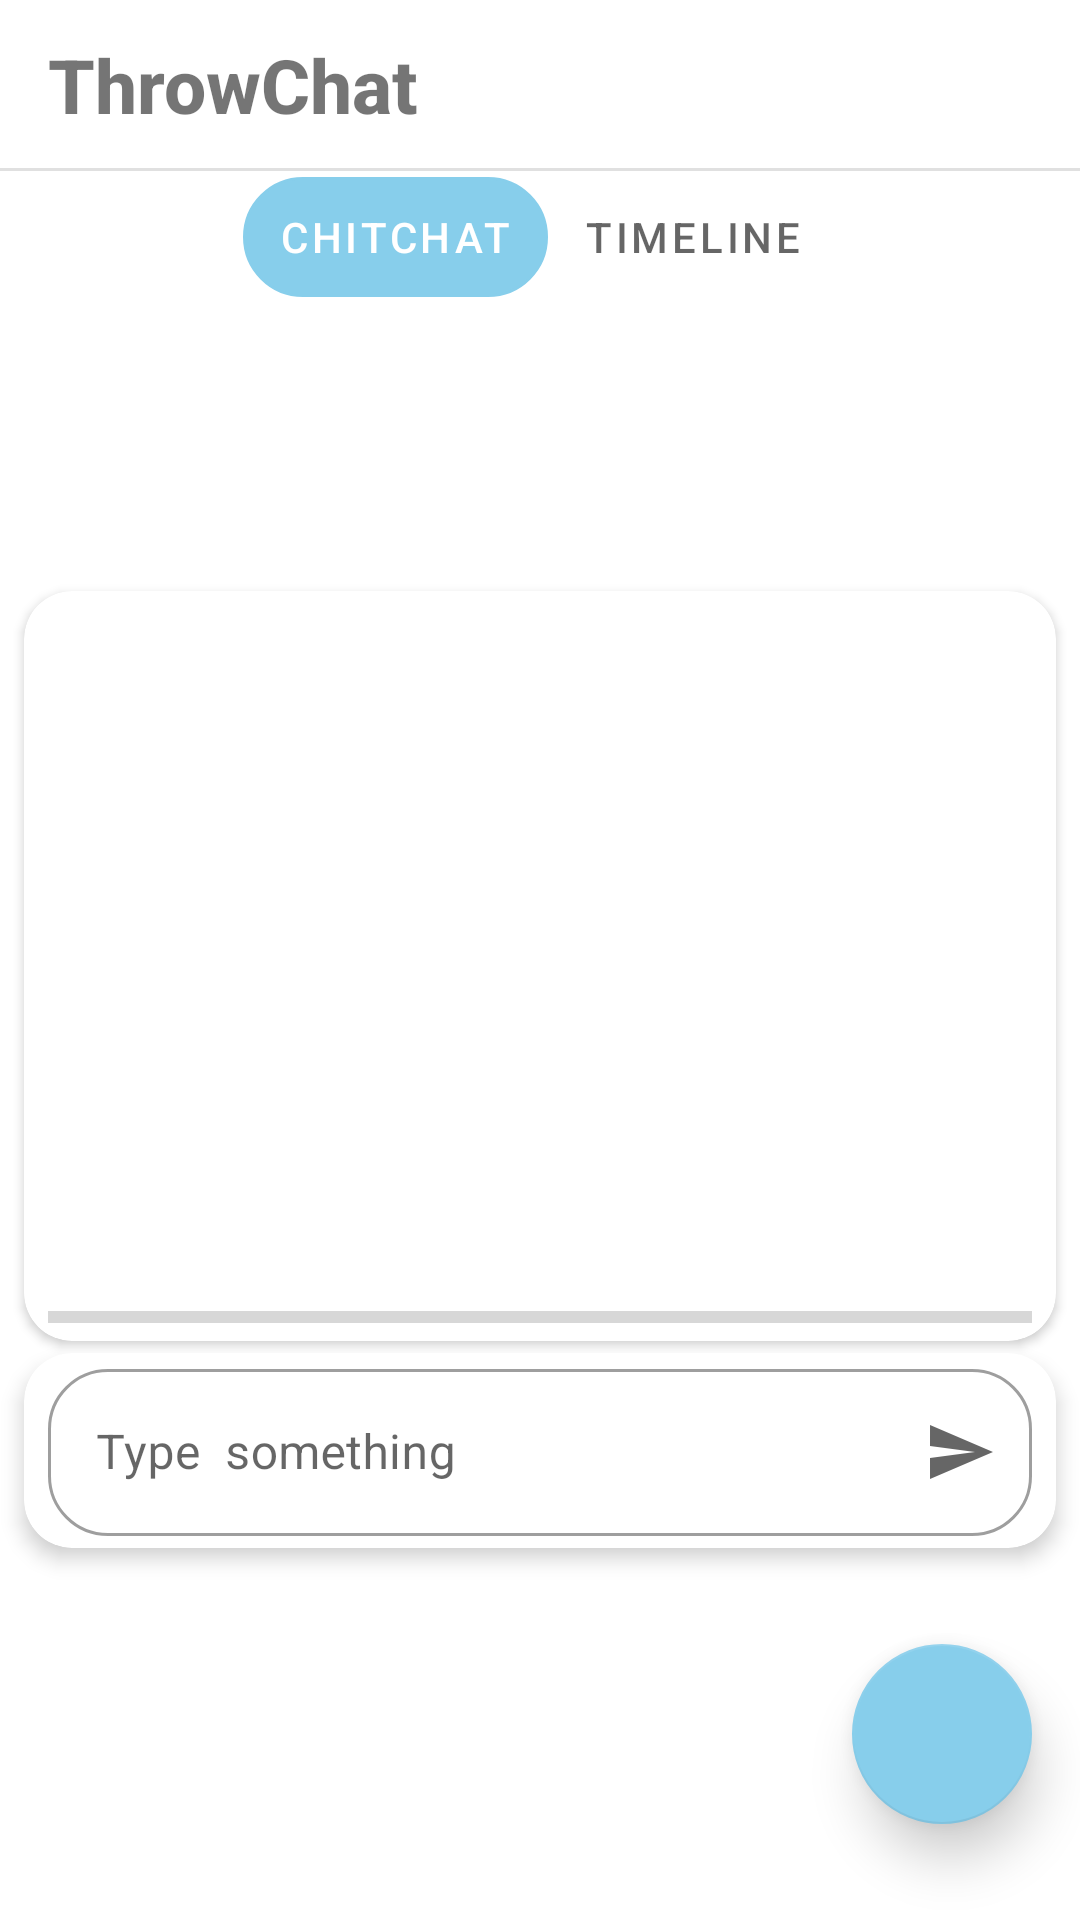

This screen was rendered from an Android layout file. Write that file and the resources it references.
<!-- AndroidManifest.xml: application theme Theme.FriendsBook -->
<!-- res/layout/activity_home.xml -->
<?xml version="1.0" encoding="utf-8"?>
<androidx.constraintlayout.widget.ConstraintLayout xmlns:android="http://schemas.android.com/apk/res/android"
    xmlns:app="http://schemas.android.com/apk/res-auto"
    xmlns:tools="http://schemas.android.com/tools"
    android:layout_width="match_parent"
    android:layout_height="match_parent"
    android:animateLayoutChanges="true"
    android:background="@color/white"
    tools:context=".HomeActivity">


    <ImageView
        android:id="@+id/activityBack"
        android:layout_width="0dp"
        android:layout_height="0dp"
        app:layout_constraintBottom_toBottomOf="parent"
        app:layout_constraintEnd_toEndOf="parent"
        app:layout_constraintStart_toStartOf="parent"
        app:layout_constraintTop_toTopOf="@+id/viewpager"
        app:srcCompat="@drawable/viewpager_background" />

    <androidx.viewpager.widget.ViewPager
        android:id="@+id/viewpager"
        android:layout_width="wrap_content"
        android:layout_height="0dp"
        android:layout_marginTop="4dp"
        app:layout_constraintBottom_toBottomOf="parent"
        app:layout_constraintEnd_toEndOf="parent"
        app:layout_constraintHorizontal_bias="0.0"
        app:layout_constraintStart_toStartOf="parent"
        app:layout_constraintTop_toBottomOf="@+id/tabLayout">

    </androidx.viewpager.widget.ViewPager>

    <com.google.android.material.floatingactionbutton.FloatingActionButton
        android:id="@+id/btnAdd"
        android:layout_width="60dp"
        android:layout_height="60dp"
        android:layout_marginEnd="16dp"
        android:layout_marginBottom="32dp"
        android:foreground="@drawable/ic_add"
        android:foregroundGravity="center"
        android:foregroundTint="@color/white"
        app:backgroundTint="@color/sky_blue"
        app:elevation="10dp"
        app:layout_constraintBottom_toBottomOf="parent"
        app:layout_constraintEnd_toEndOf="parent" />

    <androidx.cardview.widget.CardView
        android:id="@+id/cardImage"
        android:layout_width="0dp"
        android:layout_height="wrap_content"
        android:layout_marginBottom="4dp"
        app:cardCornerRadius="16dp"
        app:layout_constraintBottom_toTopOf="@+id/cardText"
        app:layout_constraintEnd_toEndOf="@+id/cardText"
        app:layout_constraintStart_toStartOf="@+id/cardText"
        tools:visibility="gone">

        <androidx.constraintlayout.widget.ConstraintLayout
            android:id="@+id/constaritLayout"
            android:layout_width="match_parent"
            android:layout_height="match_parent"
            android:onClick="expand">

            <com.google.android.material.imageview.ShapeableImageView
                android:id="@+id/postImage"
                android:layout_width="0dp"
                android:layout_height="250dp"
                app:layout_constraintBottom_toBottomOf="parent"
                app:layout_constraintEnd_toEndOf="parent"
                app:layout_constraintStart_toStartOf="parent"
                app:layout_constraintTop_toTopOf="parent"
                app:shapeAppearanceOverlay="@style/roundimageview"
                tools:srcCompat="@tools:sample/avatars" />

            <ProgressBar
                android:id="@+id/progress_bar"
                style="?android:attr/progressBarStyleHorizontal"
                android:layout_width="0dp"
                android:layout_height="wrap_content"
                android:layout_marginStart="8dp"
                android:layout_marginEnd="8dp"
                app:layout_constraintBottom_toBottomOf="parent"
                app:layout_constraintEnd_toEndOf="@+id/postImage"
                app:layout_constraintStart_toStartOf="@+id/postImage"
                tools:visibility="gone" />
        </androidx.constraintlayout.widget.ConstraintLayout>

    </androidx.cardview.widget.CardView>

    <androidx.cardview.widget.CardView
        android:id="@+id/cardText"
        android:layout_width="match_parent"
        android:layout_height="wrap_content"
        android:layout_marginStart="8dp"
        android:layout_marginEnd="8dp"
        android:layout_marginBottom="32dp"
        app:cardCornerRadius="16dp"
        app:cardElevation="4dp"
        app:layout_constraintBottom_toTopOf="@+id/btnAdd"
        app:layout_constraintEnd_toEndOf="parent"
        app:layout_constraintStart_toStartOf="parent"
        tools:visibility="gone">

        <androidx.constraintlayout.widget.ConstraintLayout
            android:layout_width="match_parent"

            android:layout_height="wrap_content">

            <com.google.android.material.textfield.TextInputLayout
                android:id="@+id/inputLayout"
                style="@style/Widget.MaterialComponents.TextInputLayout.OutlinedBox"
                android:layout_width="match_parent"
                android:layout_height="wrap_content"
                android:layout_marginStart="8dp"
                android:layout_marginEnd="8dp"
                android:layout_marginBottom="4dp"
                app:boxCornerRadiusBottomEnd="20dp"
                app:boxCornerRadiusBottomStart="20dp"
                app:boxCornerRadiusTopEnd="20dp"
                app:boxCornerRadiusTopStart="20dp"
                app:endIconDrawable="@drawable/ic_send"
                app:endIconMode="custom"
                app:layout_constraintBottom_toBottomOf="parent"
                app:layout_constraintEnd_toEndOf="parent"
                app:layout_constraintStart_toStartOf="parent"
                app:layout_constraintTop_toTopOf="parent">

                <com.google.android.material.textfield.TextInputEditText
                    android:id="@+id/et_text"
                    android:layout_width="match_parent"
                    android:layout_height="wrap_content"
                    android:hint="Type  something" />
            </com.google.android.material.textfield.TextInputLayout>

        </androidx.constraintlayout.widget.ConstraintLayout>

    </androidx.cardview.widget.CardView>

    <androidx.appcompat.widget.Toolbar
        android:id="@+id/toolbar"
        android:layout_width="match_parent"
        android:layout_height="wrap_content"
        android:background="@color/white"

        android:minHeight="?attr/actionBarSize"
        android:theme="?attr/actionBarTheme"
        app:layout_constraintEnd_toEndOf="parent"
        app:layout_constraintStart_toStartOf="parent"
        app:layout_constraintTop_toTopOf="parent"
        app:title="ThrowChat"
        app:titleTextColor="@color/white" />


    <TextView
        android:id="@+id/textView8"
        android:layout_width="wrap_content"
        android:layout_height="wrap_content"
        android:layout_marginStart="16dp"
        android:fontFamily="sans-serif-medium"
        android:text="ThrowChat"
        android:textSize="25sp"
        android:textStyle="bold"
        app:layout_constraintBottom_toBottomOf="@+id/toolbar"
        app:layout_constraintStart_toStartOf="parent"
        app:layout_constraintTop_toTopOf="parent" />

    <View
        android:id="@+id/divider2"
        android:layout_width="0dp"
        android:layout_height="1dp"
        android:background="?android:attr/listDivider"
        app:layout_constraintEnd_toEndOf="parent"
        app:layout_constraintStart_toStartOf="parent"
        app:layout_constraintTop_toBottomOf="@+id/toolbar" />

    <com.google.android.material.tabs.TabLayout
        android:id="@+id/tabLayout"
        android:layout_width="wrap_content"

        android:layout_height="40dp"
        android:layout_marginTop="2dp"
        app:layout_constraintEnd_toEndOf="parent"
        app:layout_constraintStart_toStartOf="parent"
        app:layout_constraintTop_toBottomOf="@+id/divider2"
        app:tabGravity="center"
        app:tabIndicator="@drawable/back_tabs"

        app:tabIndicatorAnimationMode="elastic"
        app:tabIndicatorColor="@color/sky_blue"
        app:tabIndicatorGravity="stretch"
        app:tabMode="fixed"
        app:tabSelectedTextColor="@color/white">

        <com.google.android.material.tabs.TabItem
            android:layout_width="wrap_content"
            android:layout_height="100dp"
            android:text="Chitchat" />

        <com.google.android.material.tabs.TabItem
            android:layout_width="wrap_content"
            android:layout_height="wrap_content"
            android:text="Timeline" />


    </com.google.android.material.tabs.TabLayout>


</androidx.constraintlayout.widget.ConstraintLayout>
<!-- resources referenced by this layout -->
<resources>
  <color name="sky_blue">#87CEEB</color>
  <color name="white">#FFFFFFFF</color>
  <!-- drawable back_tabs (drawable) -->
  <?xml version="1.0" encoding="utf-8"?>
  <selector xmlns:android="http://schemas.android.com/apk/res/android">
  
      <item>
          <shape>
              <gradient android:angle="0"
                  android:startColor="@color/white"
                  android:endColor="@color/white"/>
              <corners android:radius="20dp"/>
  
              <stroke
                  android:width="1dp"
                  android:color="@color/light_black"/>
          </shape>
      </item>
  </selector>
  <!-- drawable ic_send (drawable) -->
  <vector xmlns:android="http://schemas.android.com/apk/res/android"
      android:width="24dp"
      android:height="24dp"
      android:viewportWidth="24"
      android:viewportHeight="24"
      android:tint="@color/sky_blue"
      android:autoMirrored="true">
    <path
        android:fillColor="@color/sky_blue"
        android:pathData="M2.01,21L23,12 2.01,3 2,10l15,2 -15,2z"/>
  </vector>
  <!-- drawable viewpager_background (drawable) -->
  <?xml version="1.0" encoding="utf-8"?>
  <shape xmlns:android="http://schemas.android.com/apk/res/android"
      android:shape="rectangle">
      <solid android:color="@color/white"/>
      <corners
  
          />
  
  
  
  </shape>
  <style name="roundimageview" parent="">
          <item name="cornerFamily">rounded</item>
          <item name="cornerSize">10dp</item>
          <item name="color">@color/white</item>
      </style>
  <style name="Theme.FriendsBook" parent="Theme.MaterialComponents.DayNight.NoActionBar.Bridge">
          
          <item name="colorPrimary">@color/sky_blue</item>
          <item name="colorPrimaryVariant">@color/sky_blue</item>
          <item name="colorOnPrimary">@color/white</item>
          
          <item name="colorSecondary">@color/teal_200</item>
          <item name="colorSecondaryVariant">@color/teal_700</item>
          <item name="colorOnSecondary">@color/black</item>
          
          <item name="android:statusBarColor" tools:targetApi="l">?attr/colorPrimaryVariant</item>
          
      </style>
  <color name="light_black">#222222</color>
  <color name="teal_200">#FF03DAC5</color>
  <color name="teal_700">#FF018786</color>
  <color name="black">#FF000000</color>
</resources>
